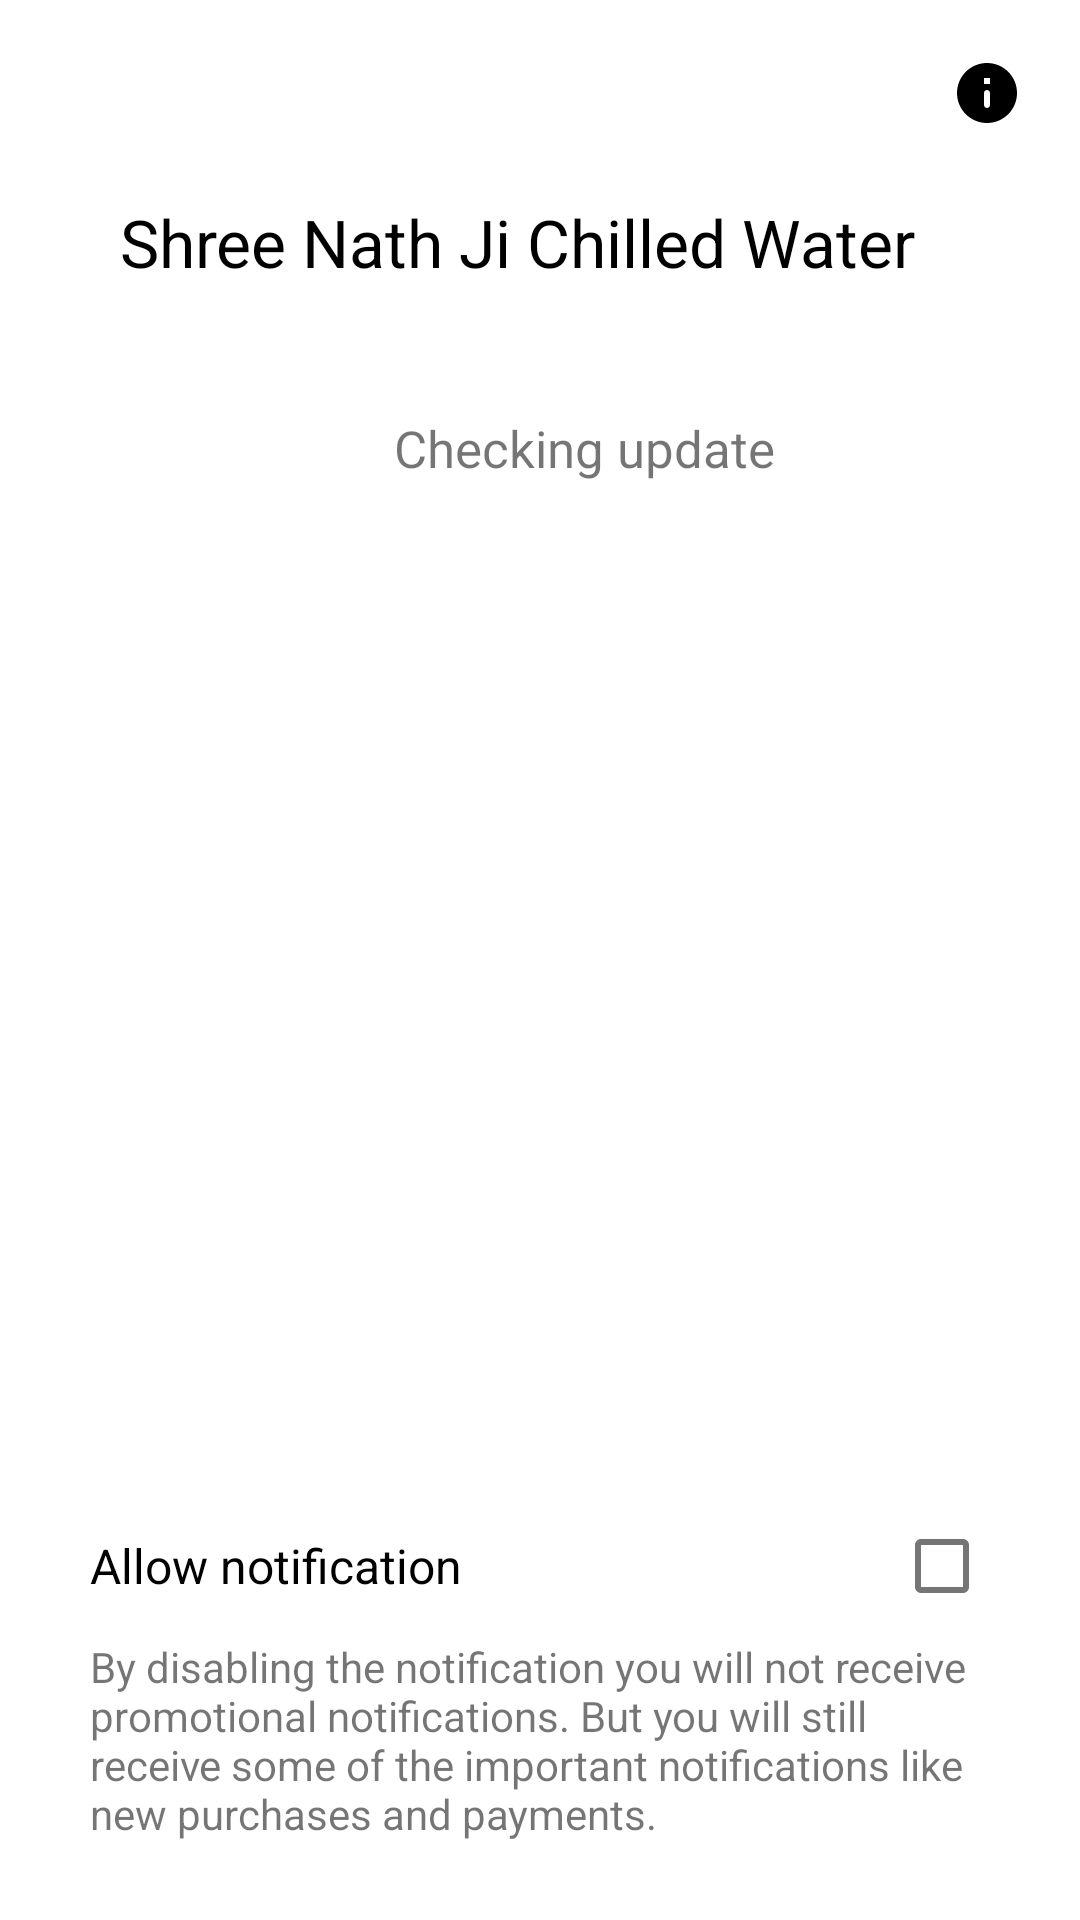

This screen was rendered from an Android layout file. Write that file and the resources it references.
<!-- AndroidManifest.xml: activity theme AppThemeBlack -->
<!-- res/layout/activity_app_info.xml -->
<?xml version="1.0" encoding="utf-8"?>
<RelativeLayout xmlns:android="http://schemas.android.com/apk/res/android"
    xmlns:app="http://schemas.android.com/apk/res-auto"
    xmlns:tools="http://schemas.android.com/tools"
    android:layout_width="match_parent"
    android:layout_height="match_parent"
    android:orientation="vertical"
    android:padding="16dp"
    tools:context=".AppInfoActivity">

        <ImageButton
            android:layout_width="30dp"
            android:layout_height="30dp"
            android:tint="@color/black"
            android:onClick="backOnClicked"
            android:background="?selectableItemBackgroundBorderless"
            android:src="@drawable/ic_arrow_back_black_24dp"
            />
        <ImageButton
            android:layout_width="30dp"
            android:layout_height="30dp"
            android:id="@+id/appInfo"
            android:onClick="showAppInfo"
            android:layout_alignParentEnd="true"
            android:background="?selectableItemBackgroundBorderless"
            android:src="@drawable/ic_round_info_24"
            />
    <LinearLayout
        android:layout_width="match_parent"
        android:orientation="vertical"
        android:id="@+id/topBar"
        android:layout_centerHorizontal="true"
        android:layout_height="wrap_content">
    <TextView
        android:layout_width="300dp"
        android:layout_height="wrap_content"
        android:layout_gravity="center"
        android:layout_marginTop="50dp"
        android:layout_marginStart="10dp"
        android:fontFamily="sans-serif-thin"
        android:text="@string/app_name"
        android:textColor="@color/black"
        android:textSize="22sp"
        android:textStyle="bold" />
    <TextView
        android:layout_width="match_parent"
        android:textSize="17sp"
        android:id="@+id/version"
        android:gravity="center"
        android:layout_marginTop="10dp"
        android:layout_height="wrap_content"/>
        <LinearLayout
            android:layout_width="wrap_content"
            android:layout_height="wrap_content"
            android:gravity="center"
            android:layout_marginTop="10dp"
            android:layout_gravity="center"
            android:orientation="horizontal">
            <ProgressBar
                android:layout_width="20dp"
                android:layout_marginEnd="10dp"
                android:id="@+id/progressbar"
                android:layout_gravity="center_vertical"
                android:layout_height="20dp"/>
    <TextView
        android:layout_width="match_parent"
        android:textSize="17sp"
        android:id="@+id/updateNote"
        android:text="Checking update"
        android:layout_height="wrap_content"/>
        </LinearLayout>
    <com.google.android.material.button.MaterialButton
        android:layout_width="300dp"
        app:cornerRadius="15dp"
        android:id="@+id/updateBt"
        android:layout_marginTop="10dp"
        android:text="Update"
        android:visibility="gone"
        android:layout_marginBottom="5dp"
        android:layout_gravity="center"
        android:textAllCaps="false"
        android:layout_height="wrap_content"/>
    </LinearLayout>
    <LinearLayout
        android:layout_width="match_parent"
        android:orientation="vertical"
        android:layout_below="@id/topBar"
        android:id="@+id/custom_views"
        android:layout_marginTop="20dp"
        android:gravity="bottom|center"
        android:layout_alignParentBottom="true"
        android:layout_height="wrap_content">
        <CheckBox
            android:layout_width="300dp"
            android:text="@string/allow_notification"
            android:layoutDirection="rtl"
            android:textSize="16sp"
            android:id="@+id/notificationCheckbox"
            android:layout_gravity="center"
            android:layout_height="wrap_content"/>

        <TextView
            android:layout_width="300dp"
            android:layout_height="wrap_content"
            android:layout_gravity="center"
            android:paddingBottom="10dp"
            android:text="@string/disable_notify_note"
             />

    </LinearLayout>

</RelativeLayout>
<!-- resources referenced by this layout -->
<resources>
  <color name="black">#FF000000</color>
  <!-- drawable ic_round_info_24 (drawable) -->
  <vector xmlns:android="http://schemas.android.com/apk/res/android"
      android:width="24dp"
      android:height="24dp"
      android:viewportWidth="24"
      android:viewportHeight="24"
      >
    <path
        android:fillColor="#000"
        android:pathData="M12,2C6.48,2 2,6.48 2,12s4.48,10 10,10 10,-4.48 10,-10S17.52,2 12,2zM12,17c-0.55,0 -1,-0.45 -1,-1v-4c0,-0.55 0.45,-1 1,-1s1,0.45 1,1v4c0,0.55 -0.45,1 -1,1zM13,9h-2L11,7h2v2z"/>
  </vector>
  <string name="allow_notification">Allow notification</string>
  <string name="app_name">Shree Nath Ji Chilled Water</string>
  <string name="disable_notify_note">By disabling the notification you will not receive
          promotional notifications. But you will still receive some of the important notifications
          like new purchases and payments.</string>
  <style name="AppThemeBlack" parent="Theme.MaterialComponents.Light.NoActionBar">
          
          <item name="android:windowLightStatusBar" tools:targetApi="m">true</item>
          <item name="colorPrimary">@color/colorPrimary</item>
          <item name="colorPrimaryDark">#fff</item>
          <item name="colorAccent">@color/colorPrimary</item>
      </style>
  <color name="colorPrimary">#FFC107</color>
</resources>
